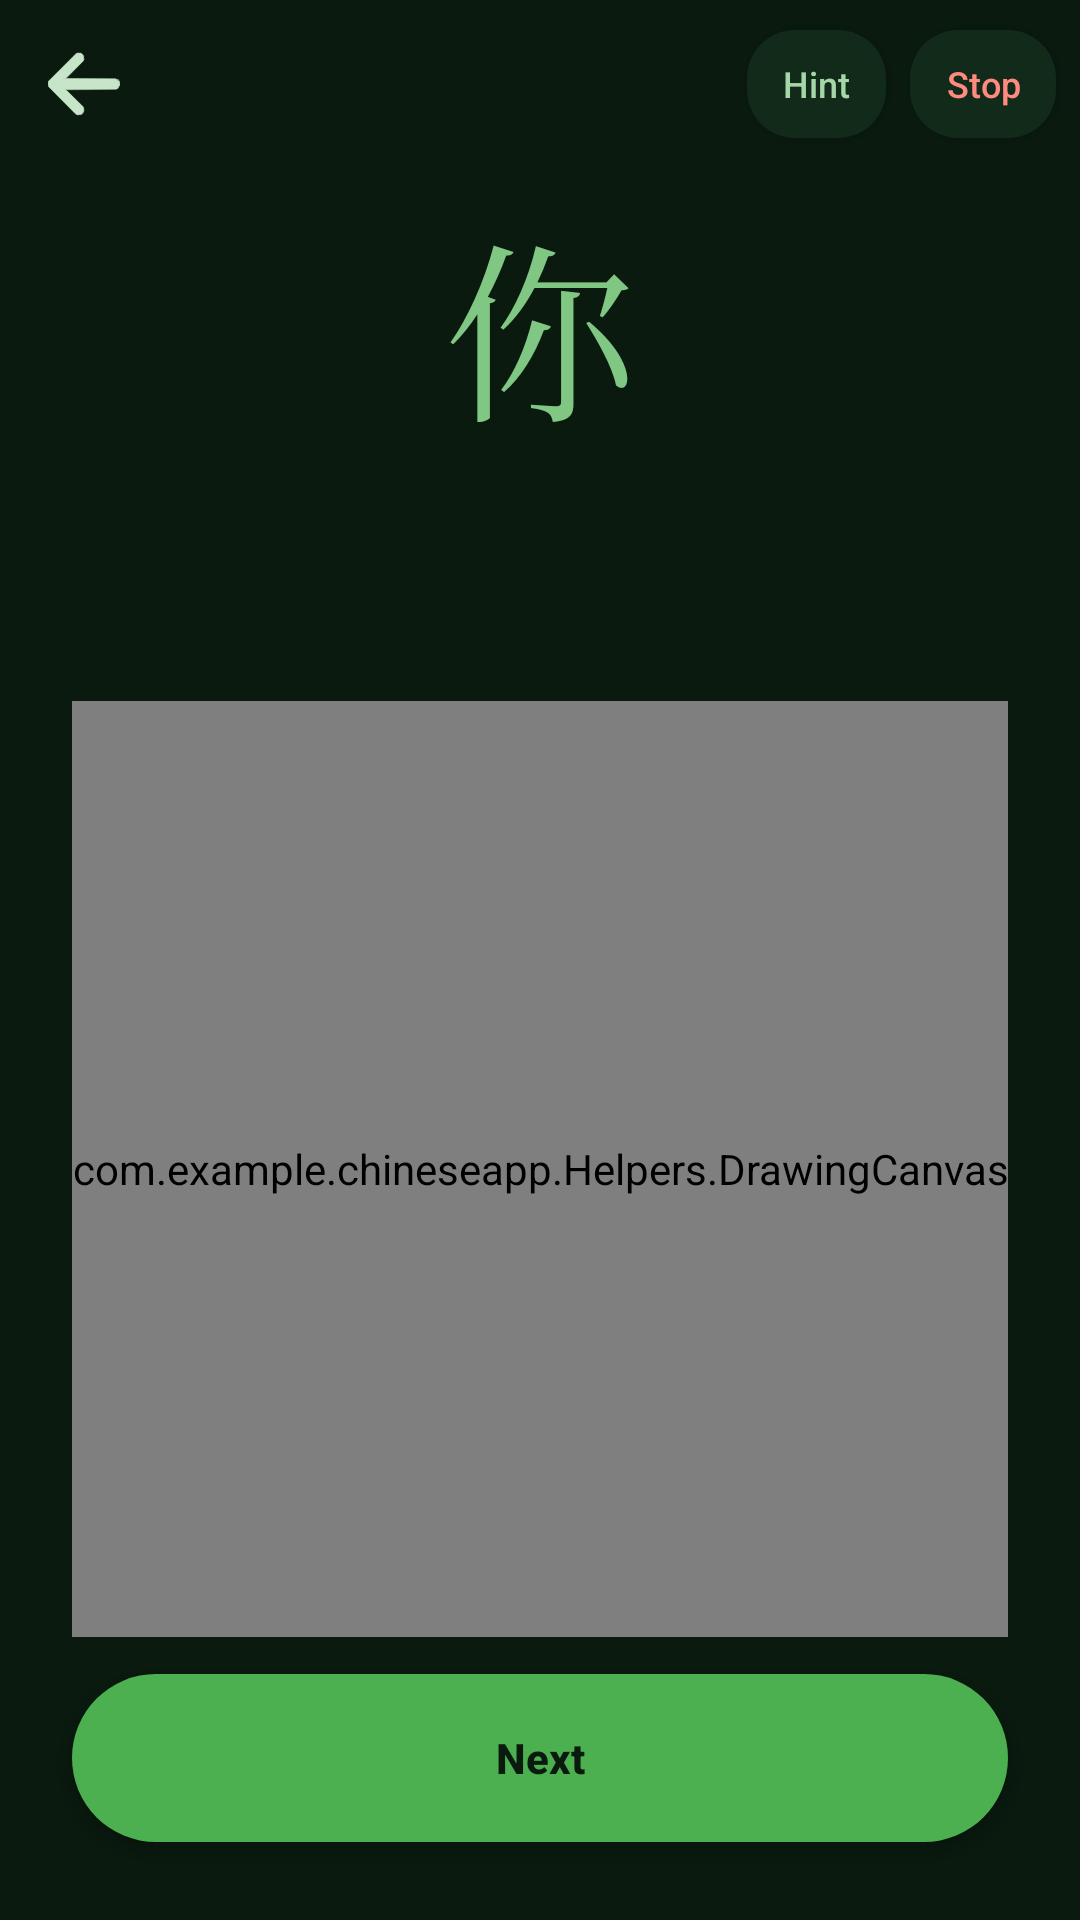

Produce the Android XML layout that renders to this screen, including the resource entries it uses.
<!-- AndroidManifest.xml: application theme Theme.ChineseApp -->
<!-- res/layout/activity_word_list_practice.xml -->
<?xml version="1.0" encoding="utf-8"?>
<androidx.constraintlayout.widget.ConstraintLayout
    xmlns:android="http://schemas.android.com/apk/res/android"
    xmlns:app="http://schemas.android.com/apk/res-auto"
    android:layout_width="match_parent"
    android:layout_height="match_parent"
    android:background="#0A1A0F"
    android:fitsSystemWindows="true">

    <ImageView
        android:id="@+id/back_img"
        android:layout_width="40dp"
        android:layout_height="40dp"
        android:layout_marginStart="8dp"
        android:layout_marginTop="8dp"
        android:padding="8dp"
        android:src="@drawable/ic_back"
        app:layout_constraintStart_toStartOf="parent"
        app:layout_constraintTop_toTopOf="parent"
        app:tint="#C8E6C9" />

    <TextView
        android:id="@+id/tv_list_title"
        android:layout_width="0dp"
        android:layout_height="wrap_content"
        android:layout_marginStart="8dp"
        android:layout_marginEnd="8dp"
        android:textColor="#C8E6C9"
        android:textSize="18sp"
        android:textStyle="bold"
        app:layout_constraintBottom_toBottomOf="@id/back_img"
        app:layout_constraintEnd_toStartOf="@id/btn_hint"
        app:layout_constraintStart_toEndOf="@id/back_img"
        app:layout_constraintTop_toTopOf="@id/back_img" />

    <Button
        android:id="@+id/btn_hint"
        android:layout_width="wrap_content"
        android:layout_height="36dp"
        android:layout_marginTop="10dp"
        android:layout_marginEnd="8dp"
        android:background="@drawable/bg_radical_card"
        android:minWidth="0dp"
        android:paddingHorizontal="12dp"
        android:text="Hint"
        android:textAllCaps="false"
        android:textColor="#A5D6A7"
        android:textSize="12sp"
        app:layout_constraintEnd_toStartOf="@id/btn_stop"
        app:layout_constraintTop_toTopOf="parent" />

    <Button
        android:id="@+id/btn_stop"
        android:layout_width="wrap_content"
        android:layout_height="36dp"
        android:layout_marginTop="10dp"
        android:layout_marginEnd="8dp"
        android:background="@drawable/bg_radical_card"
        android:minWidth="0dp"
        android:paddingHorizontal="12dp"
        android:text="Stop"
        android:textAllCaps="false"
        android:textColor="#FF8A80"
        android:textSize="12sp"
        app:layout_constraintEnd_toEndOf="parent"
        app:layout_constraintTop_toTopOf="parent" />

    <TextView
        android:id="@+id/tv_word"
        android:layout_width="wrap_content"
        android:layout_height="wrap_content"
        android:layout_marginTop="14dp"
        android:text="你"
        android:textColor="#81C784"
        android:textSize="64sp"
        android:fontFamily="serif"
        app:layout_constraintEnd_toEndOf="parent"
        app:layout_constraintStart_toStartOf="parent"
        app:layout_constraintTop_toBottomOf="@id/back_img" />

    <TextView
        android:id="@+id/tv_meta"
        android:layout_width="0dp"
        android:layout_height="wrap_content"
        android:layout_marginStart="24dp"
        android:layout_marginEnd="24dp"
        android:gravity="center"
        android:textColor="#7CB984"
        android:textSize="16sp"
        app:layout_constraintEnd_toEndOf="parent"
        app:layout_constraintStart_toStartOf="parent"
        app:layout_constraintTop_toBottomOf="@id/tv_word" />

    <TextView
        android:id="@+id/tv_progress"
        android:layout_width="0dp"
        android:layout_height="wrap_content"
        android:layout_marginStart="24dp"
        android:layout_marginTop="4dp"
        android:layout_marginEnd="24dp"
        android:gravity="center"
        android:textColor="#A5D6A7"
        android:textSize="13sp"
        app:layout_constraintEnd_toEndOf="parent"
        app:layout_constraintStart_toStartOf="parent"
        app:layout_constraintTop_toBottomOf="@id/tv_meta" />

    <TextView
        android:id="@+id/tv_instruction"
        android:layout_width="0dp"
        android:layout_height="wrap_content"
        android:layout_marginStart="24dp"
        android:layout_marginTop="8dp"
        android:layout_marginEnd="24dp"
        android:gravity="center"
        android:textColor="#A5D6A7"
        android:textSize="12sp"
        app:layout_constraintEnd_toEndOf="parent"
        app:layout_constraintStart_toStartOf="parent"
        app:layout_constraintTop_toBottomOf="@id/tv_progress" />

    <FrameLayout
        android:id="@+id/drawing_area"
        android:layout_width="0dp"
        android:layout_height="0dp"
        android:layout_marginStart="24dp"
        android:layout_marginTop="12dp"
        android:layout_marginEnd="24dp"
        android:background="@drawable/bg_dashed_border"
        app:layout_constraintBottom_toTopOf="@id/btn_next"
        app:layout_constraintDimensionRatio="1:1"
        app:layout_constraintEnd_toEndOf="parent"
        app:layout_constraintStart_toStartOf="parent"
        app:layout_constraintTop_toBottomOf="@id/tv_instruction"
        app:layout_constraintVertical_bias="0.0">

        <com.example.chineseapp.Helpers.StrokeView
            android:id="@+id/stroke_view"
            android:layout_width="match_parent"
            android:layout_height="match_parent" />

        <com.example.chineseapp.Helpers.DrawingCanvas
            android:id="@+id/drawing_canvas"
            android:layout_width="match_parent"
            android:layout_height="match_parent" />

    </FrameLayout>

    <Button
        android:id="@+id/btn_next"
        android:layout_width="0dp"
        android:layout_height="56dp"
        android:layout_marginStart="24dp"
        android:layout_marginEnd="24dp"
        android:layout_marginBottom="26dp"
        android:background="@drawable/bg_confirm_button"
        android:text="Next"
        android:textAllCaps="false"
        android:textColor="#0A1A0F"
        android:textStyle="bold"
        app:layout_constraintBottom_toBottomOf="parent"
        app:layout_constraintEnd_toEndOf="parent"
        app:layout_constraintStart_toStartOf="parent" />

</androidx.constraintlayout.widget.ConstraintLayout>
<!-- resources referenced by this layout -->
<resources>
  <!-- drawable bg_confirm_button (drawable) -->
  <?xml version="1.0" encoding="utf-8"?>
  <ripple xmlns:android="http://schemas.android.com/apk/res/android"
      android:color="#388E3C">
      <item>
          <shape android:shape="rectangle">
              <solid android:color="#4CAF50" />
              <corners android:radius="28dp" />
          </shape>
      </item>
  </ripple>
  <!-- drawable bg_dashed_border (drawable) -->
  <?xml version="1.0" encoding="utf-8"?>
  <shape xmlns:android="http://schemas.android.com/apk/res/android"
      android:shape="rectangle">
      <stroke
          android:width="2dp"
          android:color="#2E7D32"
          android:dashWidth="10dp"
          android:dashGap="6dp" />
      <corners android:radius="20dp" />
      <solid android:color="#0D2614" />
  </shape>
  <!-- drawable bg_radical_card (drawable) -->
  <?xml version="1.0" encoding="utf-8"?>
  <ripple xmlns:android="http://schemas.android.com/apk/res/android"
      android:color="#2E7D32">
      <item>
          <shape android:shape="rectangle">
              <solid android:color="#122A1A" />
              <corners android:radius="16dp" />
          </shape>
      </item>
  </ripple>
  <!-- drawable ic_back: vector/xml drawable (drawable, 3144 chars, omitted) -->
  <style name="Theme.ChineseApp" parent="Theme.Material3.DayNight.NoActionBar">
      </style>
</resources>
